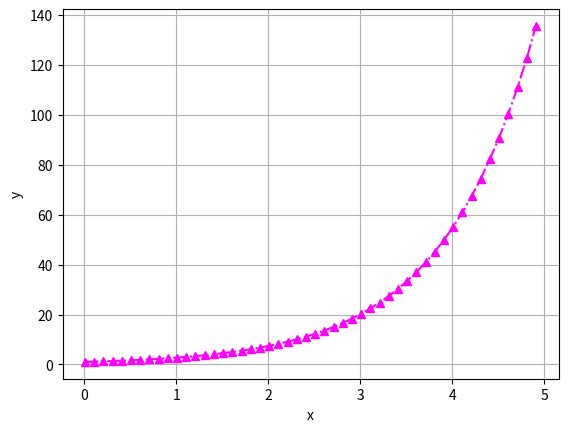

This chart was generated by the following Python code:
import numpy as np
import matplotlib.pyplot as plt

x = np.arange(0.01, 5, 0.1)
f = np.exp(x)
plt.plot(x, f,
         color="magenta",
         marker="^",
         linestyle="-.")
plt.xlabel("x")
plt.ylabel("y")
plt.grid()
plt.savefig("plot_funcao_exponencial_example.png")
plt.show()
